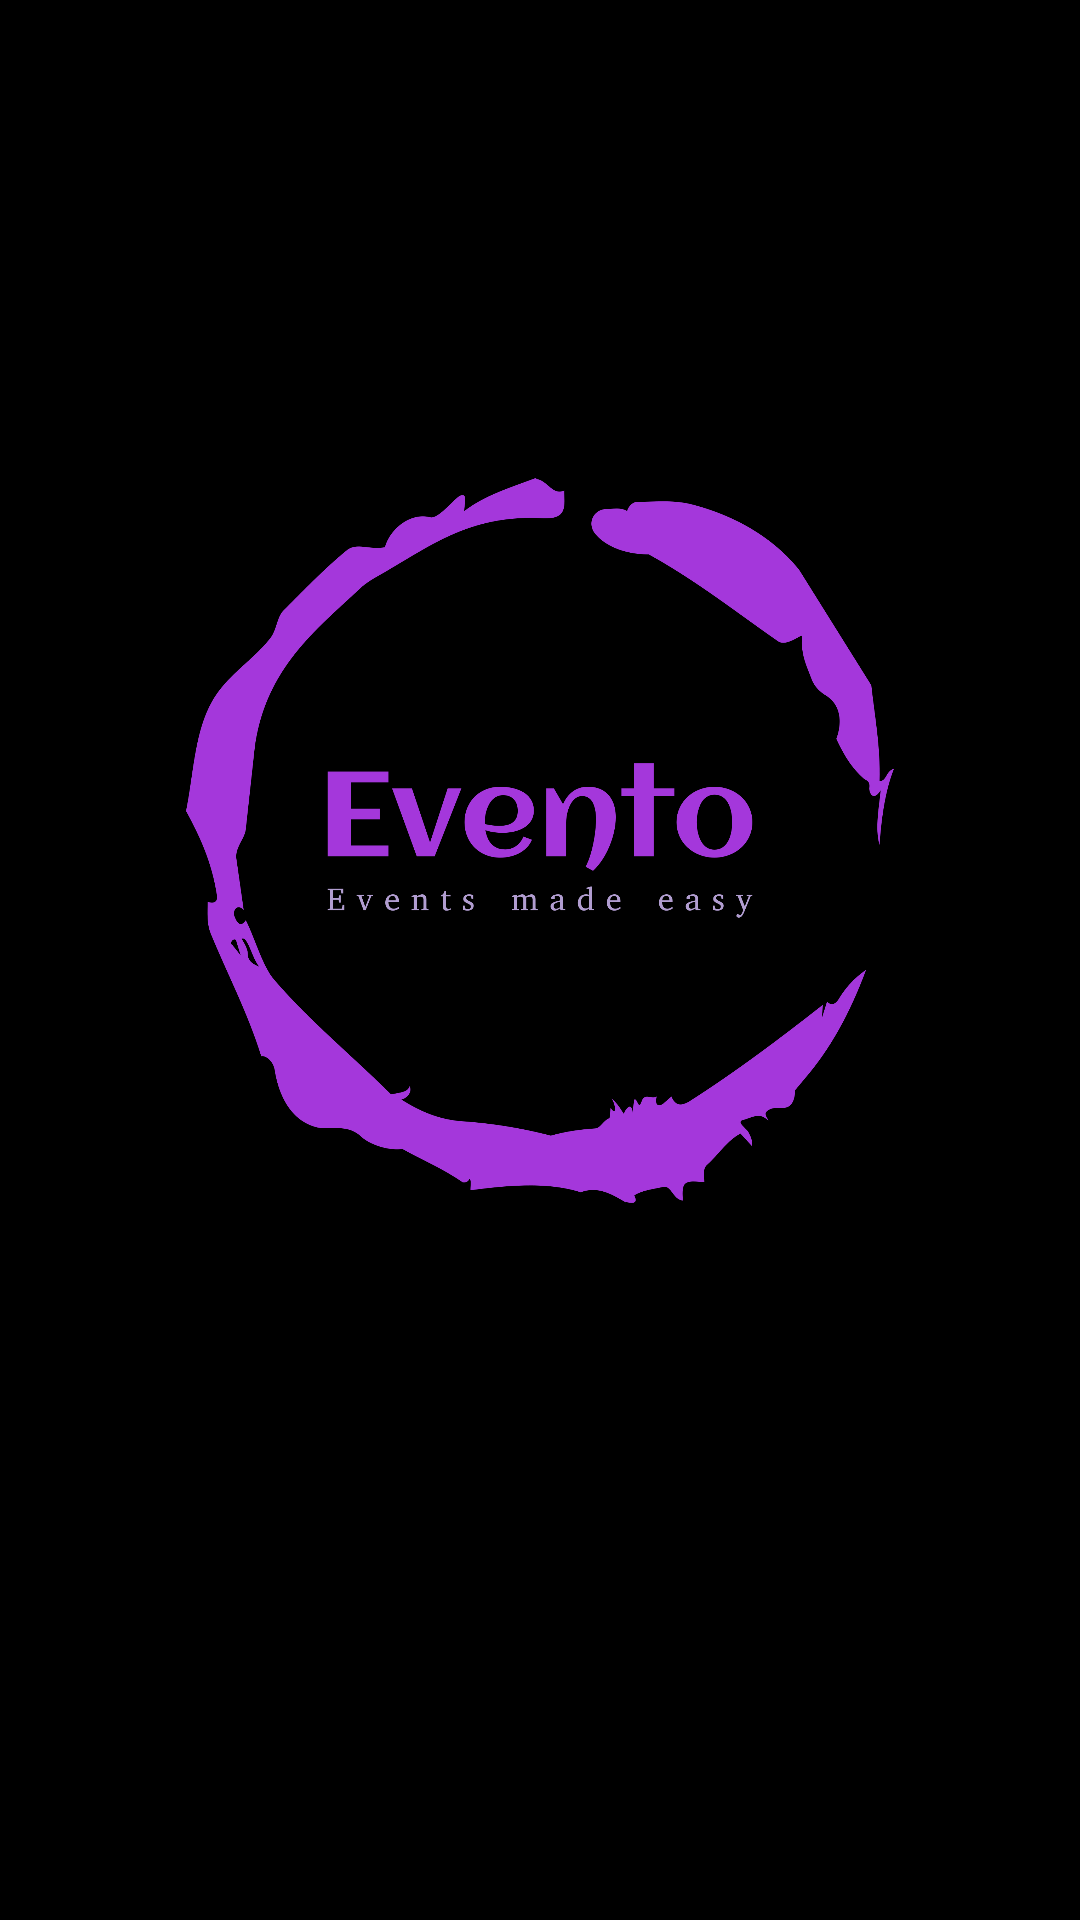

The Android layout XML behind this screen, and the referenced resources:
<!-- AndroidManifest.xml: application theme Theme.MADLabExam02 -->
<!-- res/layout/activity_main.xml -->
<?xml version="1.0" encoding="utf-8"?>
<androidx.constraintlayout.widget.ConstraintLayout xmlns:android="http://schemas.android.com/apk/res/android"
    xmlns:app="http://schemas.android.com/apk/res-auto"
    xmlns:tools="http://schemas.android.com/tools"
    android:layout_width="match_parent"
    android:layout_height="match_parent"
    android:background="@color/black"
    tools:context=".MainActivity" >

    <ImageView
        android:id="@+id/imageView"
        android:layout_width="236dp"
        android:layout_height="297dp"
        android:layout_marginStart="88dp"
        android:layout_marginTop="200dp"
        android:layout_marginEnd="88dp"
        android:layout_marginBottom="280dp"
        app:layout_constraintBottom_toBottomOf="parent"
        app:layout_constraintEnd_toEndOf="parent"
        app:layout_constraintStart_toStartOf="parent"
        app:layout_constraintTop_toTopOf="parent"
        app:srcCompat="@drawable/logo" />
</androidx.constraintlayout.widget.ConstraintLayout>
<!-- resources referenced by this layout -->
<resources>
  <color name="black">#FF000000</color>
  <!-- drawable logo: png bitmap (drawable, 60918 bytes) -->
  <style name="Theme.MADLabExam02" parent="Base.Theme.MADLabExam02" />
  <style name="Base.Theme.MADLabExam02" parent="Theme.Material3.DayNight.NoActionBar">
          
          
      </style>
</resources>
